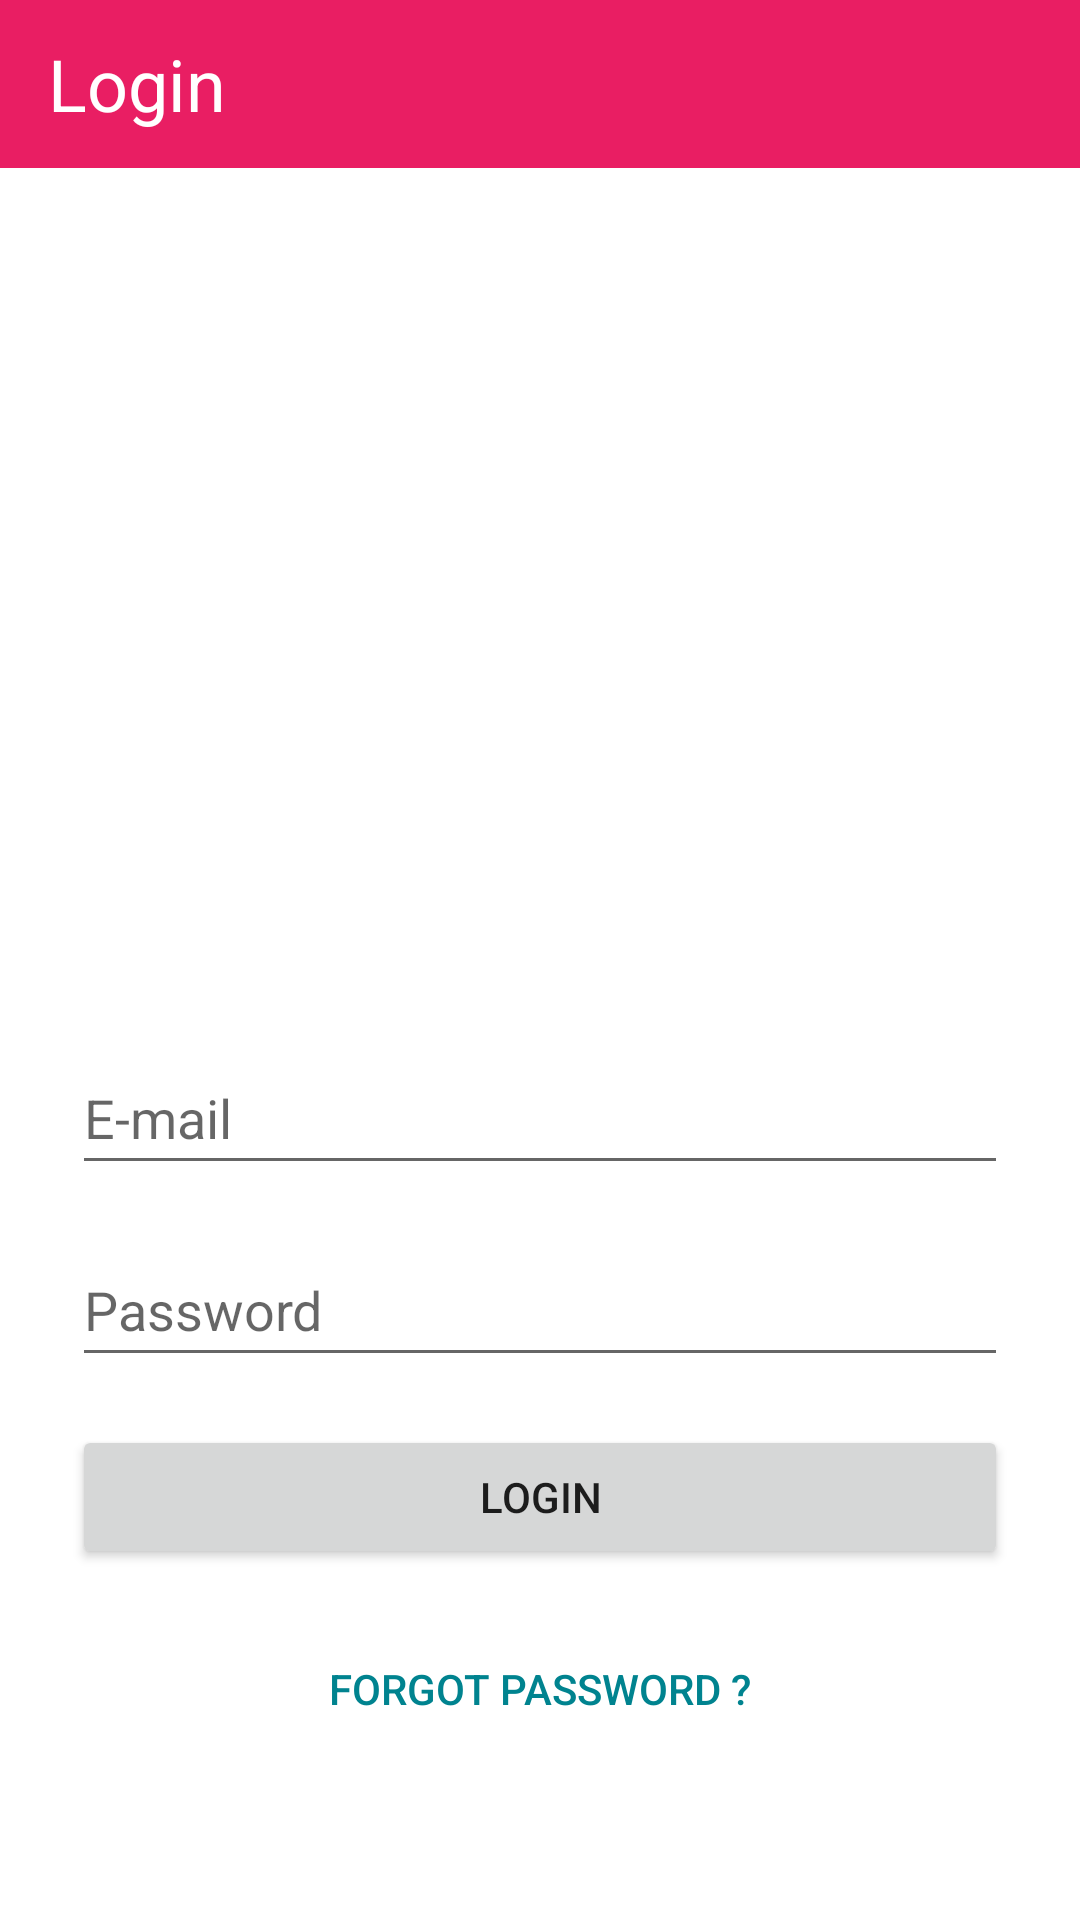

The Android layout XML behind this screen, and the referenced resources:
<!-- AndroidManifest.xml: application theme Theme.LoginRegisterLayout -->
<!-- res/layout/activity_login.xml -->
<?xml version="1.0" encoding="utf-8"?>
<androidx.core.widget.NestedScrollView xmlns:android="http://schemas.android.com/apk/res/android"
    xmlns:app="http://schemas.android.com/apk/res-auto"
    xmlns:tools="http://schemas.android.com/tools"
    android:layout_width="match_parent"
    android:layout_height="match_parent"
    android:fillViewport="true"
    tools:context=".LoginActivity">

    <androidx.constraintlayout.widget.ConstraintLayout
        android:layout_width="match_parent"
        android:layout_height="wrap_content"
        android:scrollbars="vertical">

        <androidx.appcompat.widget.Toolbar
            android:id="@+id/toolbar"
            android:layout_width="0dp"
            android:layout_height="wrap_content"
            android:background="?attr/colorPrimary"
            android:minHeight="?attr/actionBarSize"
            android:theme="?attr/actionBarTheme"
            app:layout_constraintEnd_toEndOf="parent"
            app:layout_constraintStart_toStartOf="parent"
            app:layout_constraintTop_toTopOf="parent">

            <TextView
                android:layout_width="match_parent"
                android:layout_height="wrap_content"
                android:text="Login"
                android:textColor="@color/white"
                android:textSize="24sp" />

        </androidx.appcompat.widget.Toolbar>

        <FrameLayout
            android:id="@+id/frameLayout"
            android:layout_width="0dp"
            android:layout_height="275dp"
            android:background="@drawable/blue_bg"
            app:layout_constraintEnd_toEndOf="parent"
            app:layout_constraintStart_toStartOf="parent"
            app:layout_constraintTop_toBottomOf="@id/toolbar">

            <ImageView
                android:id="@+id/imageView"
                android:layout_width="90dp"
                android:layout_height="90dp"
                android:layout_gravity="center"
                android:contentDescription="TODO"
                android:scaleType="fitXY"
                app:srcCompat="@drawable/logo"
                tools:ignore="ImageContrastCheck" />
        </FrameLayout>

        <EditText
            android:id="@+id/edit_email"
            android:layout_width="0dp"
            android:layout_height="wrap_content"
            android:layout_marginStart="24dp"
            android:layout_marginTop="16dp"
            android:layout_marginEnd="24dp"
            android:autofillHints=""
            android:ems="10"
            android:hint="E-mail"
            android:inputType="textEmailAddress"
            android:minHeight="48dp"
            app:layout_constraintEnd_toEndOf="parent"
            app:layout_constraintHorizontal_bias="0.0"
            app:layout_constraintStart_toStartOf="parent"
            app:layout_constraintTop_toBottomOf="@+id/frameLayout"
            tools:ignore="SpeakableTextPresentCheck" />

        <EditText
            android:id="@+id/edit_password"
            android:layout_width="0dp"
            android:layout_height="wrap_content"
            android:layout_marginStart="24dp"
            android:layout_marginTop="16dp"
            android:layout_marginEnd="24dp"
            android:autofillHints=""
            android:ems="10"
            android:hint="Password"
            android:inputType="textPassword"
            android:minHeight="48dp"
            app:layout_constraintEnd_toEndOf="parent"
            app:layout_constraintHorizontal_bias="0.0"
            app:layout_constraintStart_toStartOf="parent"
            app:layout_constraintTop_toBottomOf="@+id/edit_email" />

        <Button
            android:id="@+id/btnLogin"
            android:layout_width="0dp"
            android:layout_height="wrap_content"
            android:layout_marginStart="24dp"
            android:layout_marginTop="16dp"
            android:layout_marginEnd="24dp"
            android:text="Login"
            app:layout_constraintEnd_toEndOf="parent"
            app:layout_constraintHorizontal_bias="0.0"
            app:layout_constraintStart_toStartOf="parent"
            app:layout_constraintTop_toBottomOf="@+id/edit_password" />

        <Button
            android:id="@+id/btnPassword"
            style="@style/Widget.AppCompat.Button.Borderless"
            android:layout_width="wrap_content"
            android:layout_height="wrap_content"
            android:layout_marginTop="16dp"
            android:text="FORGOT PASSWORD ?"
            android:textColor="#00838F"
            android:textSize="14sp"
            app:layout_constraintEnd_toEndOf="parent"
            app:layout_constraintHorizontal_bias="0.498"
            app:layout_constraintStart_toStartOf="parent"
            app:layout_constraintTop_toBottomOf="@+id/btnLogin" />

        <Button
            android:id="@+id/btnSignup"
            style="@style/Widget.AppCompat.Button.Borderless"
            android:layout_width="wrap_content"
            android:layout_height="wrap_content"
            android:layout_marginTop="70dp"
            android:layout_marginBottom="36dp"
            android:text="Dont't have and account ? Sign up here"
            android:textColor="#00838F"
            android:textSize="14sp"
            android:textAllCaps="false"
            app:layout_constraintBottom_toBottomOf="parent"
            app:layout_constraintEnd_toEndOf="parent"
            app:layout_constraintStart_toStartOf="parent"
            app:layout_constraintTop_toBottomOf="@+id/btnPassword"
            app:layout_constraintVertical_bias="1.0" />

    </androidx.constraintlayout.widget.ConstraintLayout>
</androidx.core.widget.NestedScrollView>
<!-- resources referenced by this layout -->
<resources>
  <color name="white">#FFFFFFFF</color>
  <style name="Theme.LoginRegisterLayout" parent="Theme.MaterialComponents.DayNight.NoActionBar">
          
          <item name="colorPrimary">@color/primary</item>
          <item name="colorPrimaryVariant">@color/primary_dark</item>
          <item name="colorOnPrimary">@color/white</item>
          
          <item name="colorSecondary">@color/accent</item>
          <item name="colorSecondaryVariant">@color/accent</item>
          <item name="colorOnSecondary">@color/white</item>
          
          <item name="android:statusBarColor" tools:targetApi="l">?attr/colorPrimaryVariant</item>
          
          <item name="materialButtonStyle">@style/myButton</item>
      </style>
  <color name="primary">#E91E63</color>
  <color name="primary_dark">#C2185B</color>
  <color name="accent">#8BC34A</color>
  <style name="myButton" parent="Widget.MaterialComponents.Button">
          <item name="backgroundTint">@color/accent</item>
          <item name="android:textSize">20sp</item>
          <item name="android:textColor">@color/white</item>
          <item name="textAllCaps">false</item>
          <item name="cornerRadius">20dp</item>
          <item name="android:padding">10dp</item>
      </style>
</resources>
